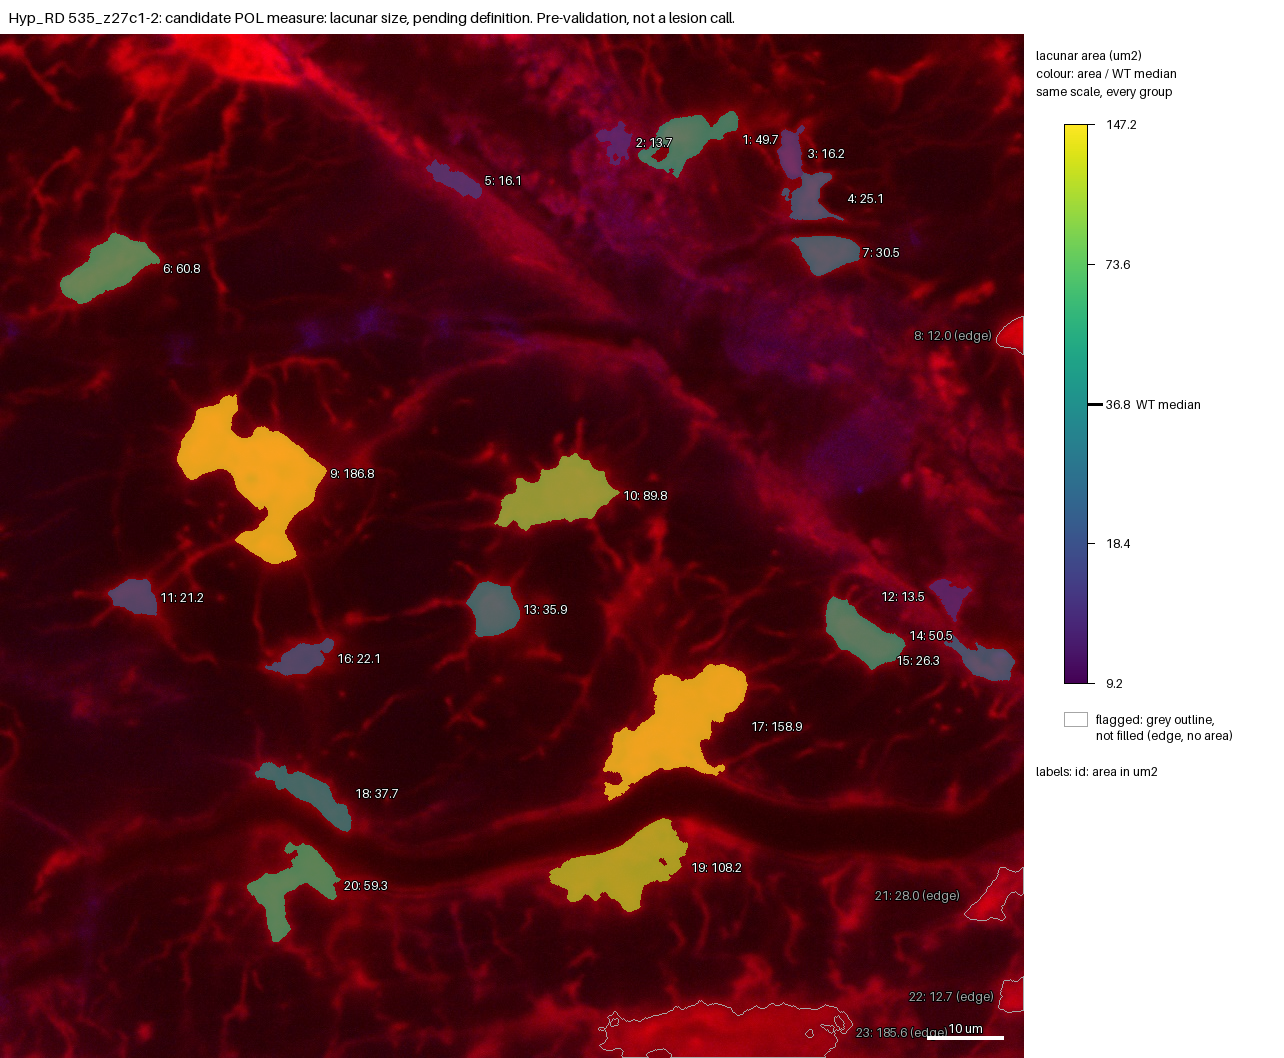

Data behind this chart, as committed beside it:
id, area_um2, ratio_to_WT_median, flag, cluster
1, 49.72, 1.351, , no
2, 13.69, 0.3721, , no
3, 16.17, 0.4396, , no
4, 25.08, 0.6817, , no
5, 16.14, 0.4387, , no
6, 60.82, 1.653, , no
7, 30.54, 0.83, , no
8, 12.03, , edge, no
9, 186.8, 5.076, , yes
10, 89.77, 2.44, , no
11, 21.24, 0.5774, , no
12, 13.45, 0.3656, , no
13, 35.88, 0.9752, , no
14, 50.53, 1.373, , no
15, 26.3, 0.7147, , no
16, 22.14, 0.6017, , no
17, 158.9, 4.319, , no
18, 37.7, 1.025, , no
19, 108.2, 2.94, , no
20, 59.3, 1.612, , no
21, 27.99, , edge, no
22, 12.74, , edge, no
23, 185.6, , edge, no
